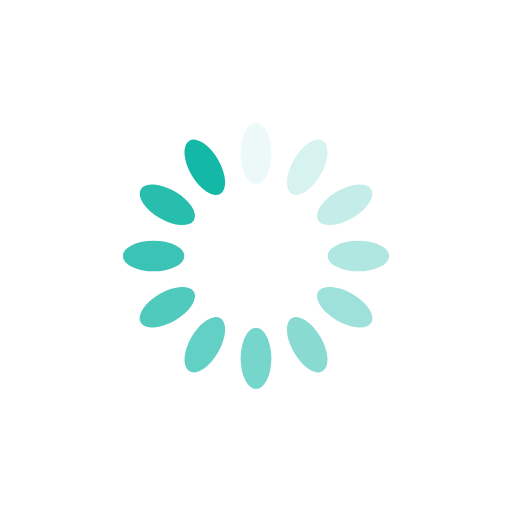
t = 0.00 s
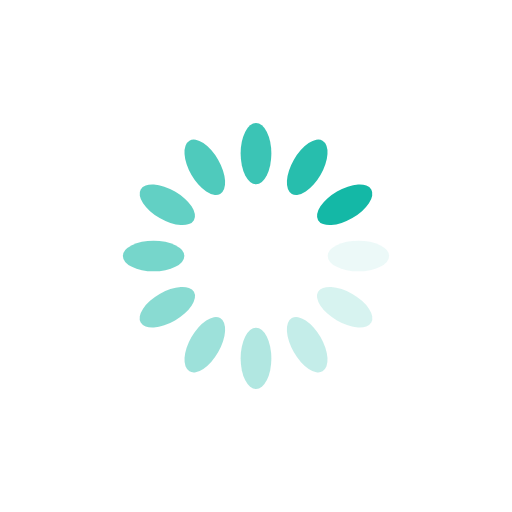
t = 0.25 s
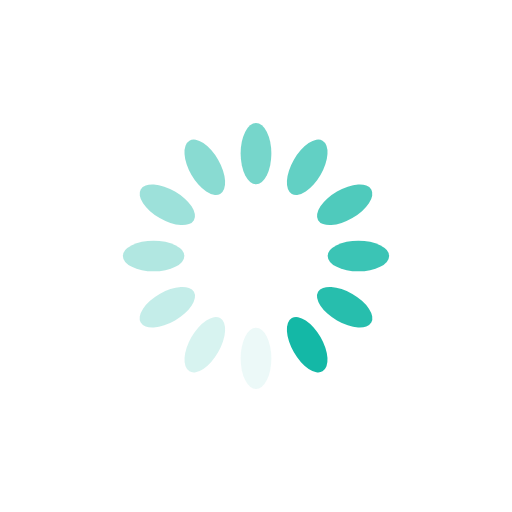
t = 0.50 s
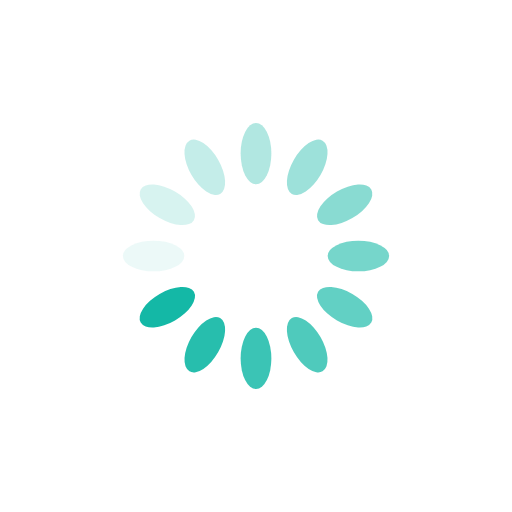
t = 0.75 s

The animated SVG that drew these frames (rendered in a browser with its animation timeline set to each time). Animation: 12 SMIL elements (animate=12); one cycle of 1.00 s, repeats indefinitely.

<svg xmlns="http://www.w3.org/2000/svg" viewBox="0 0 100 100" preserveAspectRatio="xMidYMid" width="200" height="200" style="shape-rendering: auto; display: block; background: rgba(255, 255, 255, 0);" xmlns:xlink="http://www.w3.org/1999/xlink"><g><g transform="rotate(0 50 50)">
  <rect fill="#14b8a6" height="12" width="6" ry="6" rx="3" y="24" x="47">
    <animate repeatCount="indefinite" begin="-0.9166666666666666s" dur="1s" keyTimes="0;1" values="1;0" attributeName="opacity"></animate>
  </rect>
</g><g transform="rotate(30 50 50)">
  <rect fill="#14b8a6" height="12" width="6" ry="6" rx="3" y="24" x="47">
    <animate repeatCount="indefinite" begin="-0.8333333333333334s" dur="1s" keyTimes="0;1" values="1;0" attributeName="opacity"></animate>
  </rect>
</g><g transform="rotate(60 50 50)">
  <rect fill="#14b8a6" height="12" width="6" ry="6" rx="3" y="24" x="47">
    <animate repeatCount="indefinite" begin="-0.75s" dur="1s" keyTimes="0;1" values="1;0" attributeName="opacity"></animate>
  </rect>
</g><g transform="rotate(90 50 50)">
  <rect fill="#14b8a6" height="12" width="6" ry="6" rx="3" y="24" x="47">
    <animate repeatCount="indefinite" begin="-0.6666666666666666s" dur="1s" keyTimes="0;1" values="1;0" attributeName="opacity"></animate>
  </rect>
</g><g transform="rotate(120 50 50)">
  <rect fill="#14b8a6" height="12" width="6" ry="6" rx="3" y="24" x="47">
    <animate repeatCount="indefinite" begin="-0.5833333333333334s" dur="1s" keyTimes="0;1" values="1;0" attributeName="opacity"></animate>
  </rect>
</g><g transform="rotate(150 50 50)">
  <rect fill="#14b8a6" height="12" width="6" ry="6" rx="3" y="24" x="47">
    <animate repeatCount="indefinite" begin="-0.5s" dur="1s" keyTimes="0;1" values="1;0" attributeName="opacity"></animate>
  </rect>
</g><g transform="rotate(180 50 50)">
  <rect fill="#14b8a6" height="12" width="6" ry="6" rx="3" y="24" x="47">
    <animate repeatCount="indefinite" begin="-0.4166666666666667s" dur="1s" keyTimes="0;1" values="1;0" attributeName="opacity"></animate>
  </rect>
</g><g transform="rotate(210 50 50)">
  <rect fill="#14b8a6" height="12" width="6" ry="6" rx="3" y="24" x="47">
    <animate repeatCount="indefinite" begin="-0.3333333333333333s" dur="1s" keyTimes="0;1" values="1;0" attributeName="opacity"></animate>
  </rect>
</g><g transform="rotate(240 50 50)">
  <rect fill="#14b8a6" height="12" width="6" ry="6" rx="3" y="24" x="47">
    <animate repeatCount="indefinite" begin="-0.25s" dur="1s" keyTimes="0;1" values="1;0" attributeName="opacity"></animate>
  </rect>
</g><g transform="rotate(270 50 50)">
  <rect fill="#14b8a6" height="12" width="6" ry="6" rx="3" y="24" x="47">
    <animate repeatCount="indefinite" begin="-0.16666666666666666s" dur="1s" keyTimes="0;1" values="1;0" attributeName="opacity"></animate>
  </rect>
</g><g transform="rotate(300 50 50)">
  <rect fill="#14b8a6" height="12" width="6" ry="6" rx="3" y="24" x="47">
    <animate repeatCount="indefinite" begin="-0.08333333333333333s" dur="1s" keyTimes="0;1" values="1;0" attributeName="opacity"></animate>
  </rect>
</g><g transform="rotate(330 50 50)">
  <rect fill="#14b8a6" height="12" width="6" ry="6" rx="3" y="24" x="47">
    <animate repeatCount="indefinite" begin="0s" dur="1s" keyTimes="0;1" values="1;0" attributeName="opacity"></animate>
  </rect>
</g><g></g></g><!-- [ldio] generated by https://loading.io --></svg>